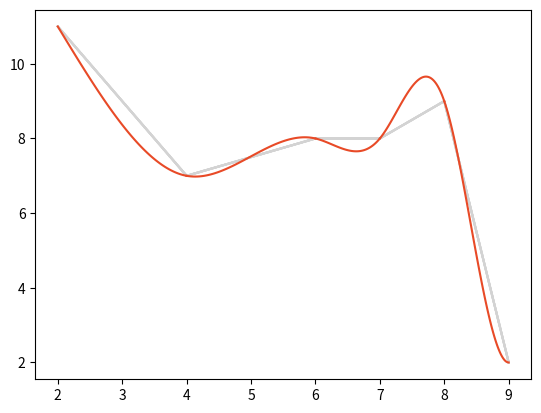

Write Python code to recreate this figure.
import numpy as np
import matplotlib.pyplot as plt
import random
# qty = int(input('provide number of points to plot\n '))
np.set_printoptions(linewidth=np.inf) # prevents output array from wrapping to next line in the "run" window


def get_points(n):

    # obtain x and y of each point. No two x positions can be the same.
    # This means there must be at least as many random numbers to choose from as there are points
    xset = set()
    x = np.array([])
    y = np.array([])

    while len(xset) < n:
        xset.add(random.randint(1, n+5))
    x = np.append(x, sorted(list(xset)))
    for i in range(n):
        y = np.append(y, np.array([random.randint(1, n+5)]))
    print(x)
    print(y)
    return x, y


def create_curves(p):
    x, y = get_points(p)
    a = np.array([])
    b = np.array([])
    f = np.array([])
    for i in range(p):
        # create polynomials to connect each point.
        # we will solve at = b
        # t is the vector with all the unknown coefficients for the polynomial
        # entries are coefficients of: [ti1, ti2, ti3, ti4,  t(i+1)1,  t(i+1)2, t(i+1)3]
        if i < p - 1:
            zeros_left = np.zeros(4 * i)  # staggering
            zeros_right = np.zeros(4 * (p - i) - 8)  # staggering
            if i == 0:
                m = x[1] - x[0]
                row_a = np.append((np.append(zeros_left, [m ** 3, m ** 2, m, 1, 0, 0, 0])), zeros_right)
                row_b = np.append((np.append(zeros_left, [0, 0, 0, 1, 0, 0, 0])), zeros_right)  # ti4 is equal to y[i]
                row_c = np.append(
                    (np.append(zeros_left, [3 * m ** 2, 2 * m, 1, 0, 0, 0, -1])),
                    zeros_right)  # 1st derivative minus a_(i+1)3 = 0
                row_d = np.append((np.append(zeros_left, [6 * m, 0, 0, 0, 0, -2, 0])),
                                  zeros_right)  # 2nd derivative minus 2(a_(i+1)2) = 0
                row_e = np.append((np.append(zeros_left, [0, 1, 0, 0, 0, 0, 0])),
                                  zeros_right)  # 2nd derivative of curve at 1st point is 0
                a = np.vstack((row_a, row_b, row_c, row_d, row_e))
                b = np.append(b, [y[1], y[0], 0, 0, 0])
            else:
                m = x[i + 1] - x[i]
                row_f = np.append((np.append(zeros_left, [m ** 3, m ** 2, m, 1, 0, 0, 0])), zeros_right)
                row_g = np.append((np.append(zeros_left, [0, 0, 0, 1, 0, 0, 0])), zeros_right)  # ti4 is equal to y[i-1]
                row_h = np.append((np.append(zeros_left, [3 * m ** 2, 2 * m, 1, 0, 0, 0, -1])), zeros_right)  # 1st derivative minus a_(i+1)3 = 0
                row_i = np.append((np.append(zeros_left, [6 * m, 2, 0, 0, 0, -2, 0])), zeros_right)  # 2nd derivative minus 2(a_(i+1)2) = 0
                a = np.vstack((a, row_f, row_g, row_h, row_i))
                b = np.append(b, [y[i + 1], y[i], 0, 0])

        if i == p - 1:  # 2nd derivative of curve at last point is 0`
            zeros_left = np.zeros(4 * (p - 1))
            row_j = np.append(zeros_left, [6 * (x[p - 1] - x[p - 2]), 2, 0])
            a = np.vstack((a, row_j))
            a = np.delete(a, a.shape[1] - 1, 1)
            b = np.append(b, 0)
            # return a, b  # used for debugging
            print(b)

    t = np.linalg.solve(a, b)
    print(t)
    for c in range(p - 1):
        f = np.array([])
        x_1 = np.linspace(x[c], x[c + 1], 60)  # x_1 is the independent variable input into the function
        for d in x_1:
            m = d - x[c]
            l = 4 * c
            f = np.append(f, ([(t[l] * (m ** 3)) + (t[l + 1] * (m ** 2)) + (t[l + 2] * m) + t[l + 3]]))
            # print(f)

        plt.plot(x_1, f, color='#e84a27')
        plt.plot(x, y, color='lightgray', zorder=0)

create_curves(6)
plt.show()
#a, b = create_curves()
#print(a)
#print(a.shape)
#a_solve = np.linalg.solve(a, b)
#print(a_solve)